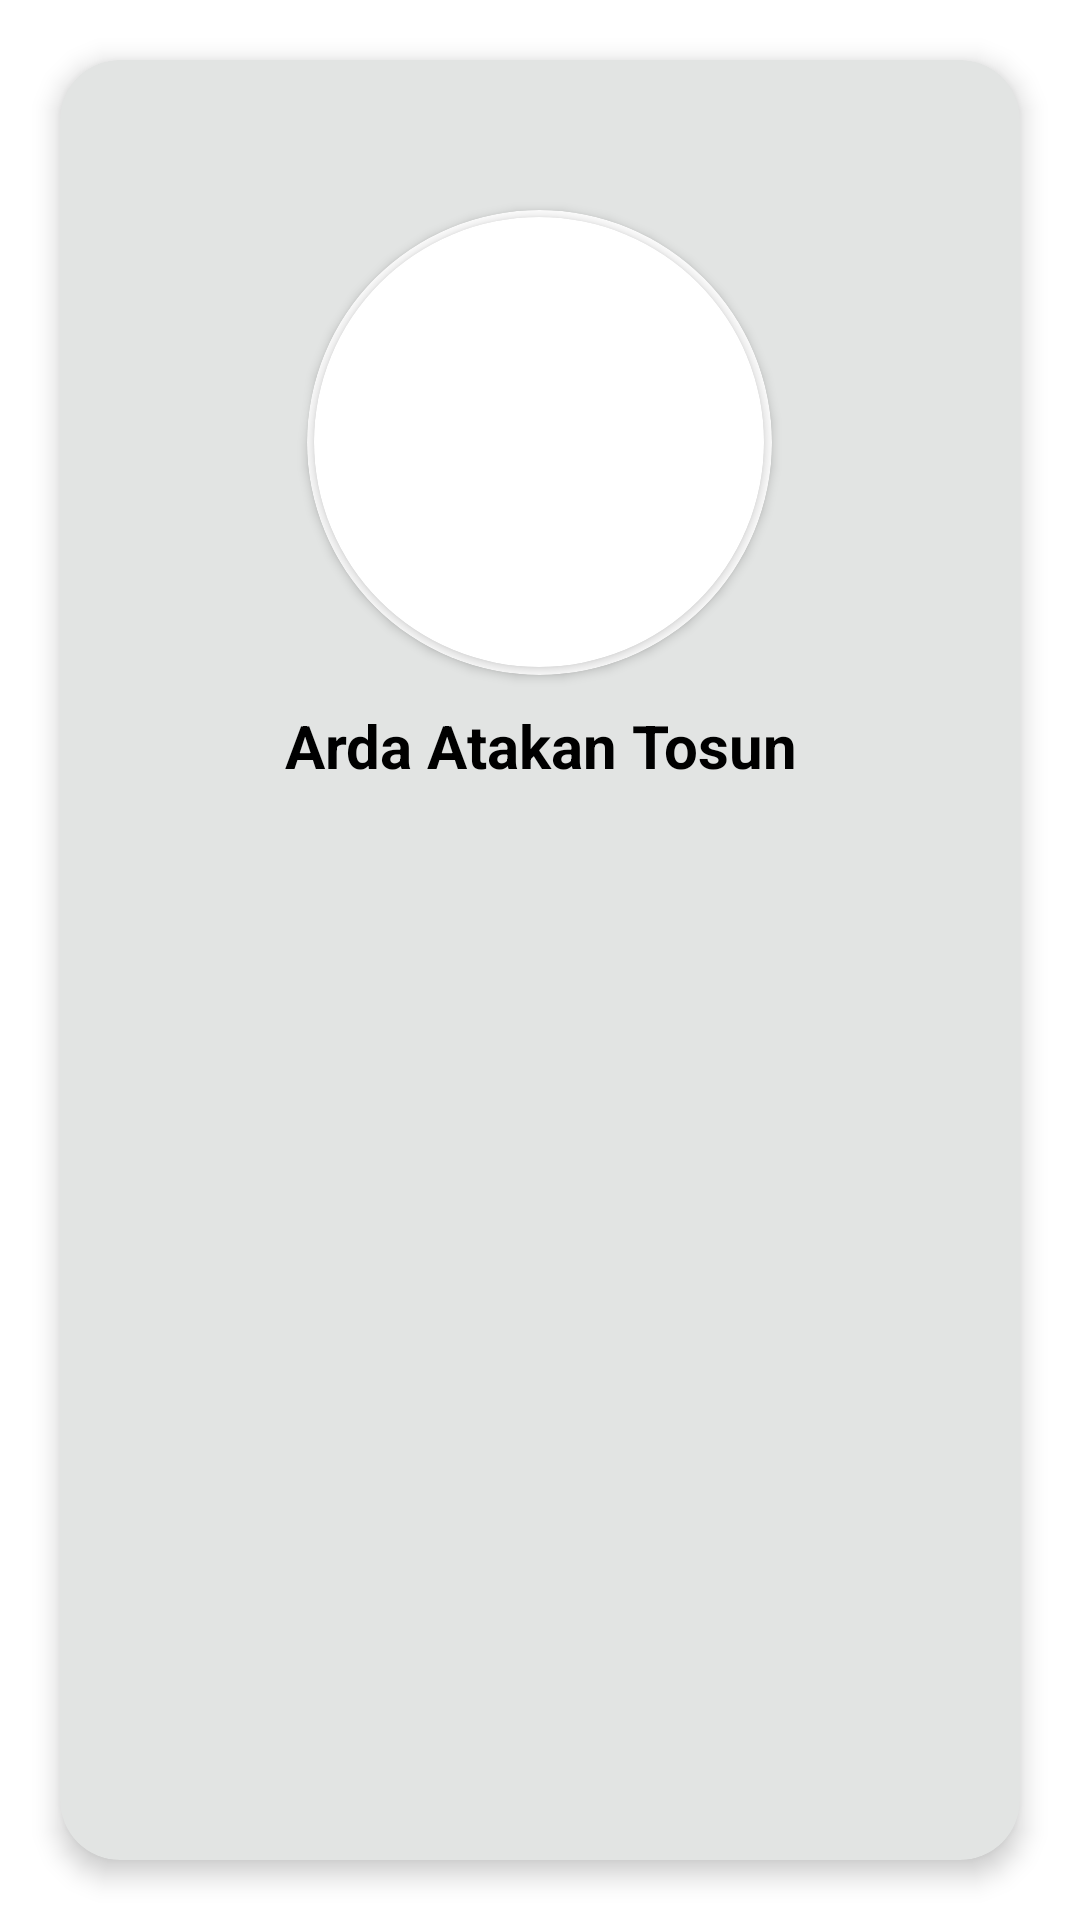

Layout XML and referenced resources for this Android screen:
<!-- AndroidManifest.xml: application theme Theme.EcommerceApp -->
<!-- res/layout/fragment_profile_page.xml -->
<?xml version="1.0" encoding="utf-8"?>
<androidx.constraintlayout.widget.ConstraintLayout xmlns:android="http://schemas.android.com/apk/res/android"
    xmlns:tools="http://schemas.android.com/tools"
    android:layout_width="match_parent"
    android:layout_height="match_parent"
    xmlns:app="http://schemas.android.com/apk/res-auto"
    tools:context=".Views.ProfilePageFragment">

    <RelativeLayout

        android:id="@+id/imageRelativeLayout"
        android:layout_width="match_parent"
        android:layout_height="match_parent">


        <com.google.android.material.card.MaterialCardView
            android:id="@+id/imageCardView"
            app:cardCornerRadius="20dp"
            app:cardElevation="5dp"
            app:cardBackgroundColor="#e2e4e3"
            android:layout_width="match_parent"
            android:layout_height="match_parent"
            android:layout_margin="20dp"
            android:layout_marginStart="20dp"
            android:layout_marginTop="20dp"
            android:layout_marginEnd="20dp"
            android:layout_marginBottom="20dp">

            <LinearLayout
                android:layout_width="match_parent"
                android:layout_height="match_parent"
                android:orientation="vertical">

                <androidx.cardview.widget.CardView
                    android:layout_marginTop="50dp"
                    android:layout_gravity="center"
                    android:layout_width="155dp"
                    android:layout_height="155dp"
                    app:cardCornerRadius="250dp"
                    app:cardBackgroundColor="@color/white">

                    <androidx.cardview.widget.CardView
                        android:layout_width="150dp"
                        android:layout_height="150dp"
                        app:cardCornerRadius="250dp"
                        android:layout_gravity="center">

                        <ImageView
                            android:layout_width="150dp"
                            android:layout_height="150dp"
                            android:src="@drawable/urun"
                            android:scaleType="centerCrop"/>

                    </androidx.cardview.widget.CardView>

                </androidx.cardview.widget.CardView>



                <TextView
                    android:id="@+id/userName"
                    android:layout_width="match_parent"
                    android:layout_height="wrap_content"
                    android:layout_margin="10dp"
                    android:textSize="20sp"
                    android:textColor="#000000"
                    android:textStyle="bold"
                    android:gravity="center"
                    android:text="Arda Atakan Tosun"
                    tools:ignore="HardcodedText" />



            </LinearLayout>


        </com.google.android.material.card.MaterialCardView>


    </RelativeLayout>





</androidx.constraintlayout.widget.ConstraintLayout>
<!-- resources referenced by this layout -->
<resources>
  <color name="white">#FFFFFFFF</color>
  <style name="Theme.EcommerceApp" parent="Theme.MaterialComponents.DayNight.NoActionBar">
          
          <item name="colorPrimary">#FF3A59</item>
          <item name="colorPrimaryVariant">@color/purple_700</item>
          <item name="colorOnPrimary">@color/white</item>
          
          <item name="colorSecondary">@color/teal_200</item>
          <item name="colorSecondaryVariant">@color/teal_700</item>
          <item name="colorOnSecondary">@color/black</item>
          
          <item name="android:statusBarColor" tools:targetApi="l">@android:color/transparent</item>
          
      </style>
  <color name="purple_700">#FF3700B3</color>
  <color name="teal_200">#FF03DAC5</color>
  <color name="teal_700">#FF018786</color>
  <color name="black">#FF000000</color>
</resources>
